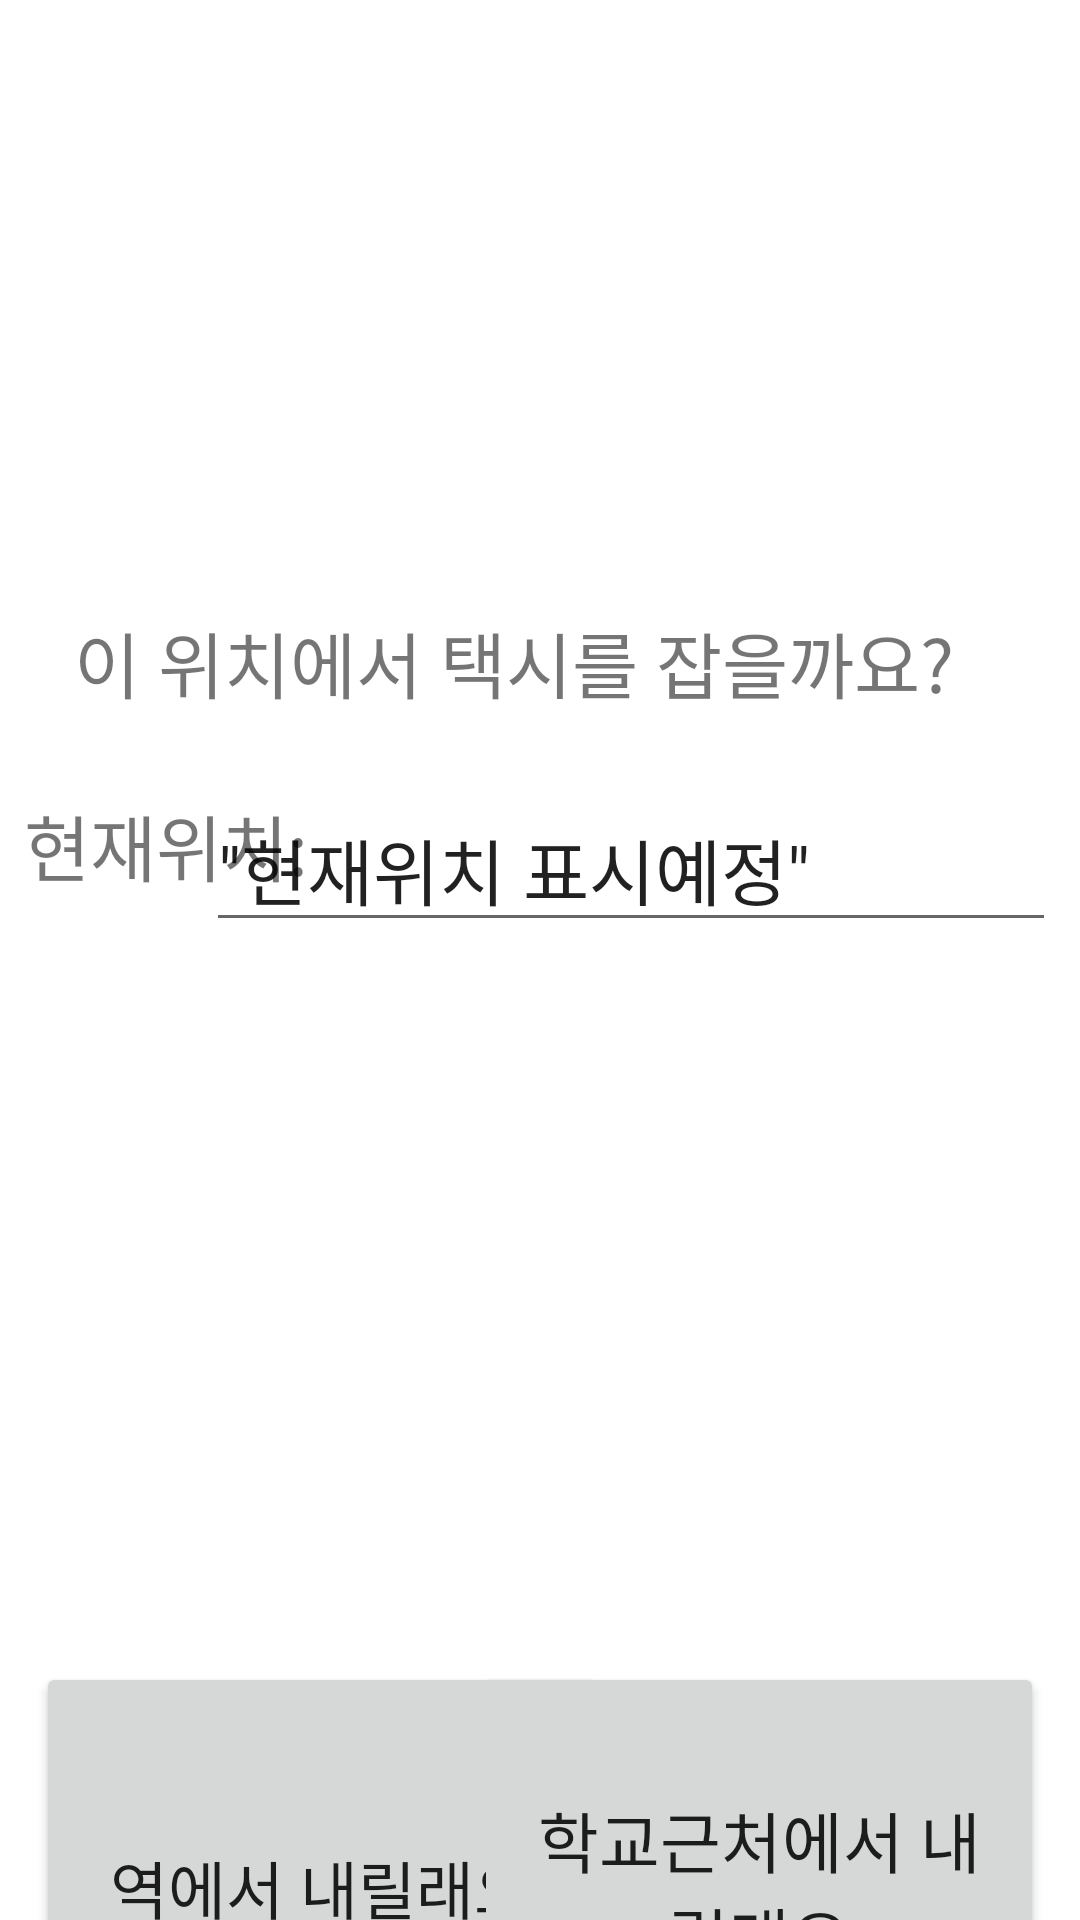

This screen was rendered from an Android layout file. Write that file and the resources it references.
<!-- AndroidManifest.xml: application theme Theme.TouchPay1111 -->
<!-- res/layout/activity_4_tschool_select.xml -->
<?xml version="1.0" encoding="utf-8"?>
<androidx.constraintlayout.widget.ConstraintLayout xmlns:android="http://schemas.android.com/apk/res/android"
    xmlns:app="http://schemas.android.com/apk/res-auto"
    xmlns:tools="http://schemas.android.com/tools"
    android:layout_width="match_parent"
    android:layout_height="match_parent"
    tools:context="._4_T_SchoolSelectActivity">

    <TextView
        android:id="@+id/textView3"
        android:layout_width="311dp"
        android:layout_height="51dp"
        android:layout_marginStart="63dp"
        android:layout_marginLeft="63dp"
        android:layout_marginTop="203dp"
        android:layout_marginEnd="63dp"
        android:layout_marginRight="63dp"
        android:text="이 위치에서 택시를 잡을까요?"
        android:textSize="24sp"
        app:layout_constraintEnd_toEndOf="parent"
        app:layout_constraintStart_toStartOf="parent"
        app:layout_constraintTop_toTopOf="parent" />

    <EditText
        android:id="@+id/nowPosition"
        android:layout_width="wrap_content"
        android:layout_height="wrap_content"
        android:layout_marginTop="8dp"
        android:layout_marginEnd="8dp"
        android:layout_marginRight="8dp"
        android:ems="10"
        android:inputType="textPersonName"
        android:text="&quot;현재위치 표시예정&quot;"
        android:textSize="24sp"
        app:layout_constraintEnd_toEndOf="parent"
        app:layout_constraintTop_toBottomOf="@+id/textView3" />

    <TextView
        android:id="@+id/textView4"
        android:layout_width="104dp"
        android:layout_height="54dp"
        android:layout_marginStart="8dp"
        android:layout_marginLeft="8dp"
        android:layout_marginTop="10dp"
        android:text="현재위치:"
        android:textSize="24sp"
        app:layout_constraintStart_toStartOf="parent"
        app:layout_constraintTop_toBottomOf="@+id/textView3" />

    <Button
        android:id="@+id/stationButton"
        android:layout_width="190dp"
        android:layout_height="150dp"
        android:layout_marginStart="12dp"
        android:layout_marginLeft="12dp"
        android:layout_marginTop="300dp"
        android:text="역에서 내릴래요"
        android:textSize="21sp"
        app:layout_constraintStart_toStartOf="parent"
        app:layout_constraintTop_toBottomOf="@+id/textView3" />

    <Button
        android:id="@+id/schoolButton"
        android:layout_width="190dp"
        android:layout_height="150dp"
        android:layout_marginTop="300dp"
        android:layout_marginEnd="12dp"
        android:layout_marginRight="12dp"
        android:text="학교근처에서 내릴래요"
        android:textSize="22sp"
        app:layout_constraintEnd_toEndOf="parent"
        app:layout_constraintTop_toBottomOf="@+id/textView3" />

</androidx.constraintlayout.widget.ConstraintLayout>
<!-- resources referenced by this layout -->
<resources>
  <style name="Theme.TouchPay1111" parent="Theme.MaterialComponents.DayNight.DarkActionBar">
          
          <item name="colorPrimary">@color/purple_500</item>
          <item name="colorPrimaryVariant">@color/purple_700</item>
          <item name="colorOnPrimary">@color/white</item>
          
          <item name="colorSecondary">@color/teal_200</item>
          <item name="colorSecondaryVariant">@color/teal_700</item>
          <item name="colorOnSecondary">@color/black</item>
          
          <item name="android:statusBarColor" tools:targetApi="l">?attr/colorPrimaryVariant</item>
          
      </style>
  <!-- not gathered from this repository: default colours our renderer supplied (Android Studio template values) -->
  <color name="purple_500">#FF6200EE</color>
  <color name="purple_700">#FF3700B3</color>
  <color name="teal_200">#FF03DAC5</color>
  <color name="teal_700">#FF018786</color>
  <color name="black">#FF000000</color>
  <color name="white">#FFFFFFFF</color>
</resources>
